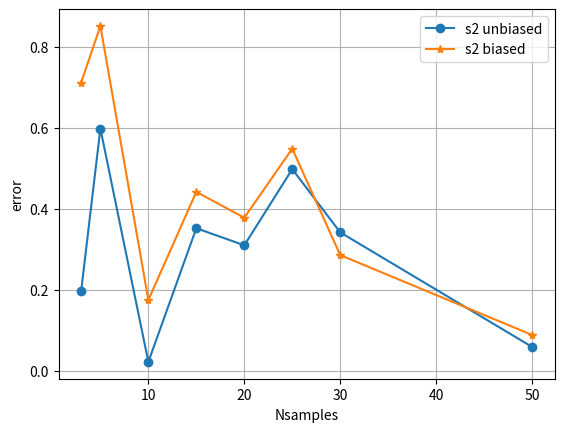

Write Python code to recreate this figure.
import numpy as np
from scipy import stats

population = stats.norm(loc=2.0, scale=3.0)
μ = population.mean()
σ = population.std()


Nsamples = [3, 5, 10, 15, 20, 25, 30, 50]
Ndata = len(Nsamples)


def do_trials():
    list_s_biased = np.zeros(Ndata)
    list_s_unbiased = np.zeros(Ndata)
    for i in range(Ndata):
        n = Nsamples[i]
        sample = population.rvs(n)
        list_s_biased[i] = np.std(sample)
        list_s_unbiased[i] = np.std(sample, ddof=1)
    return list_s_biased, list_s_unbiased


# Average over Ntrials
Ntrials = 1000
list_s_biased, list_s_unbiased = do_trials()
for itrials in range(Ntrials):
    l1, l2 = do_trials()
    #
    list_s_biased += l1
    list_s_biased /= 2
    #
    list_s_unbiased += l2
    list_s_unbiased /= 2


import matplotlib.pyplot as plt
plt.clf()
plt.plot(Nsamples, abs(list_s_unbiased - σ), label="s2 unbiased", marker="o")
plt.plot(Nsamples, abs(list_s_biased - σ), label="s2 biased", marker="*")
plt.ylabel("error")
plt.xlabel("Nsamples")
plt.legend()
plt.grid(True)
plt.show()

